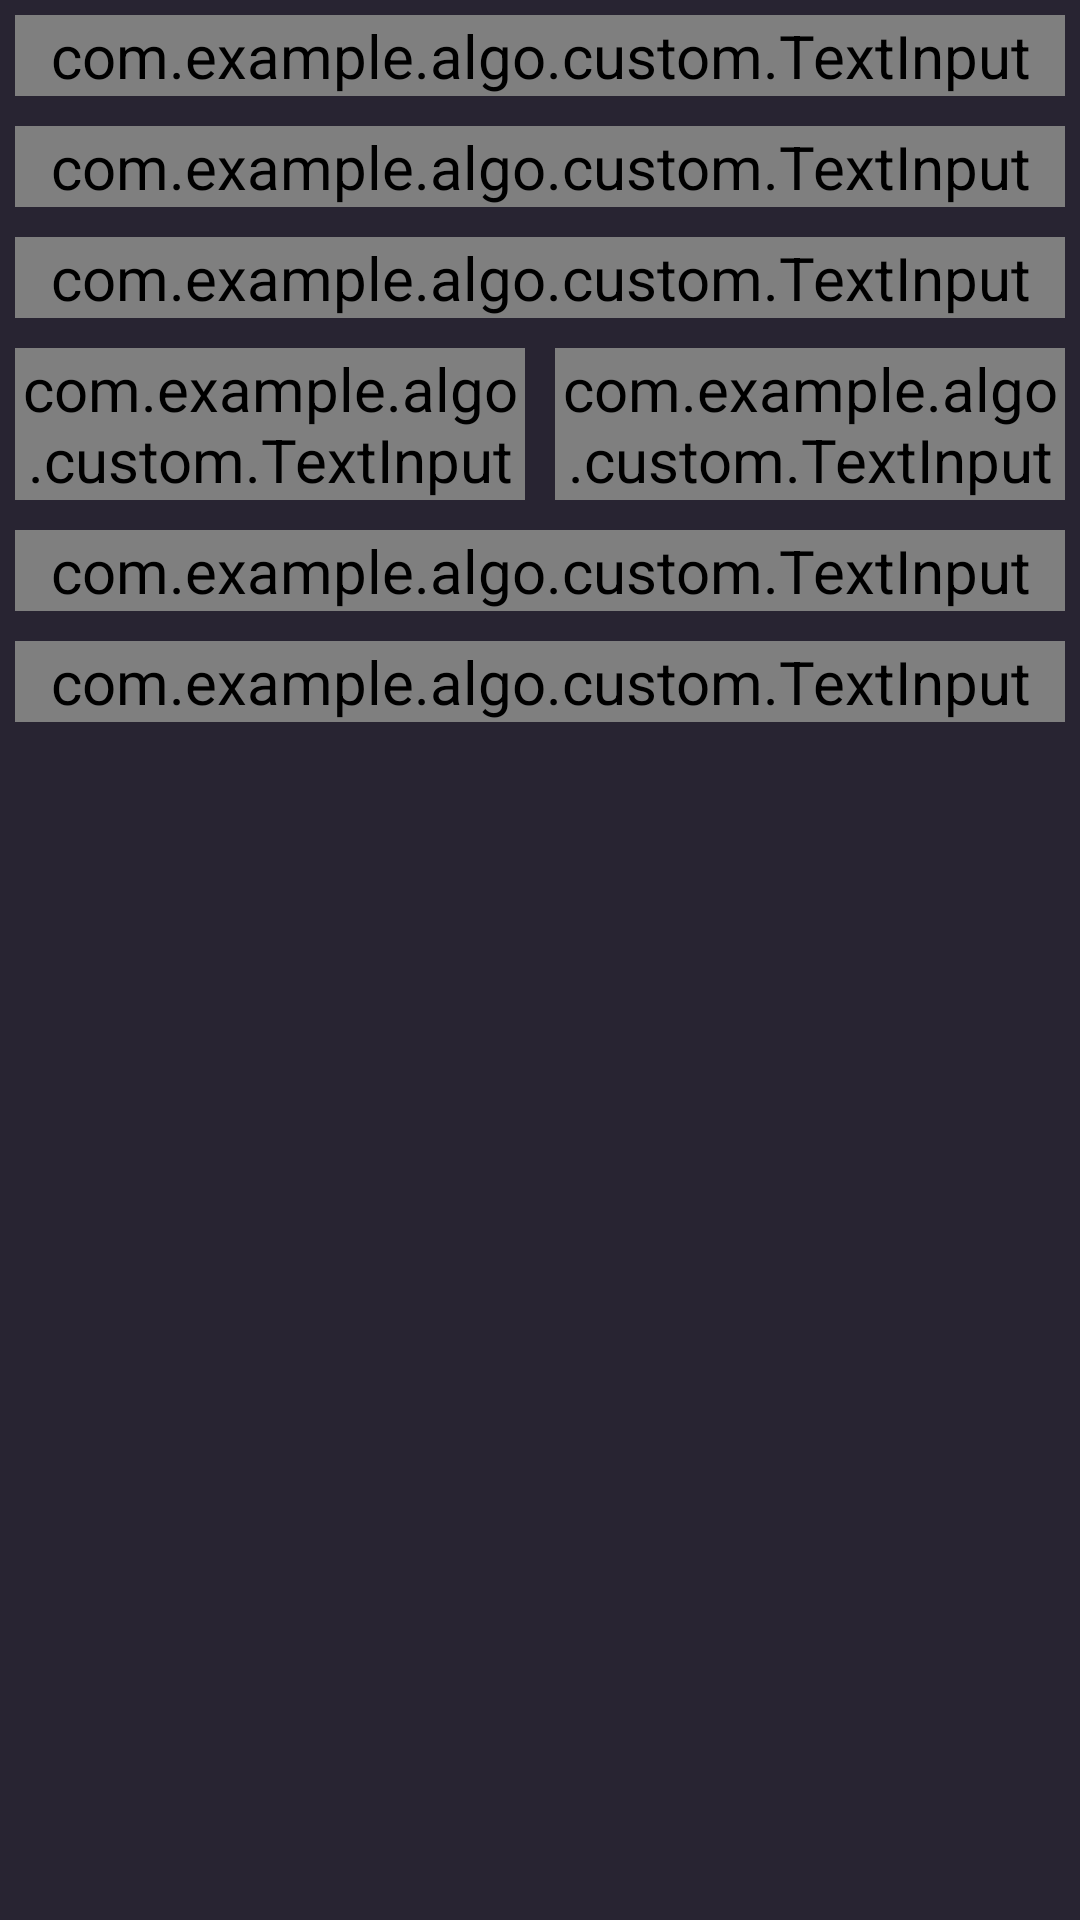

This screen was rendered from an Android layout file. Write that file and the resources it references.
<!-- AndroidManifest.xml: application theme Theme.AlGo -->
<!-- res/layout/order_add.xml -->
<?xml version="1.0" encoding="utf-8"?>
<LinearLayout xmlns:android="http://schemas.android.com/apk/res/android"
              xmlns:app="http://schemas.android.com/apk/res-auto"
              xmlns:tools="http://schemas.android.com/tools"
              xmlns:mask="http://schemas.android.com/apk/res-auto"
              android:orientation="vertical"
              android:padding="5dp"
              android:background="@color/dark_purple"
              android:layout_width="match_parent"
              android:layout_height="match_parent"
              tools:context=".OrderAddActivity">
    <TextView android:layout_width="0dp"
              android:layout_height="0dp"
              android:id="@+id/id_holder_input"/>
    <TextView android:layout_width="0dp"
              android:layout_height="0dp"
              android:id="@+id/status_id_holder"/>
    <com.google.android.material.textfield.TextInputLayout android:layout_width="match_parent"
                                                           android:layout_height="wrap_content"
                                                           app:hintTextAppearance="@style/Theme.AlGo.InputHintText"
                                                           style="@style/Widget.MaterialComponents.TextInputLayout.FilledBox"
                                                           app:boxBackgroundColor="@color/darker_purple"
                                                           android:id="@+id/client_name_layout"
                                                           android:layout_marginBottom="10dp">

        <com.example.algo.custom.TextInput android:layout_width="match_parent"
                                           android:layout_height="wrap_content"
                                           android:id="@+id/client_name_input"
                                           android:hint="@string/input_client_name"/>

    </com.google.android.material.textfield.TextInputLayout>
    <com.google.android.material.textfield.TextInputLayout android:layout_width="match_parent"
                                                           android:layout_height="wrap_content"
                                                           app:hintTextAppearance="@style/Theme.AlGo.InputHintText"
                                                           style="@style/Widget.MaterialComponents.TextInputLayout.FilledBox"
                                                           app:boxBackgroundColor="@color/darker_purple"
                                                           android:id="@+id/city_layout"
                                                           android:layout_marginBottom="10dp">

        <com.example.algo.custom.TextInput android:layout_width="match_parent"
                                           android:layout_height="wrap_content"
                                           android:id="@+id/city_input"
                                           android:hint="@string/input_city"/>

    </com.google.android.material.textfield.TextInputLayout>
    <com.google.android.material.textfield.TextInputLayout android:layout_width="match_parent"
                                                           android:layout_height="wrap_content"
                                                           app:hintTextAppearance="@style/Theme.AlGo.InputHintText"
                                                           style="@style/Widget.MaterialComponents.TextInputLayout.FilledBox"
                                                           app:boxBackgroundColor="@color/darker_purple"
                                                           android:id="@+id/count_layout"
                                                           android:layout_marginBottom="10dp">

        <com.example.algo.custom.TextInput android:layout_width="match_parent"
                                           android:layout_height="wrap_content"
                                           android:id="@+id/count_input"
                                           android:inputType="number|textVisiblePassword"
                                           android:digits="0123456789"
                                           android:hint="@string/input_products_count"/>

    </com.google.android.material.textfield.TextInputLayout>

    <LinearLayout android:layout_width="match_parent"
                  android:layout_height="wrap_content"
                  android:layout_marginBottom="10dp"
                  android:orientation="horizontal">
        <com.google.android.material.textfield.TextInputLayout android:layout_width="0dp"
                                                               android:layout_height="wrap_content"
                                                               android:layout_weight="1"
                                                               app:hintTextAppearance="@style/Theme.AlGo.InputHintText"
                                                               style="@style/Widget.MaterialComponents.TextInputLayout.FilledBox"
                                                               app:boxBackgroundColor="@color/darker_purple"
                                                               android:id="@+id/sum_layout"
                                                               android:layout_marginEnd="5dp">

            <com.example.algo.custom.TextInput android:layout_width="match_parent"
                                               android:layout_height="wrap_content"
                                               android:background="@color/darker_purple"
                                               android:id="@+id/sum_input"
                                               android:inputType="number|textVisiblePassword"
                                               android:digits="0123456789"
                                               android:hint="@string/input_sum"/>

        </com.google.android.material.textfield.TextInputLayout>
        <com.google.android.material.textfield.TextInputLayout android:layout_width="0dp"
                                                               android:layout_height="wrap_content"
                                                               android:layout_weight="1"
                                                               app:hintTextAppearance="@style/Theme.AlGo.InputHintText"
                                                               style="@style/Widget.MaterialComponents.TextInputLayout.FilledBox"
                                                               app:boxBackgroundColor="@color/darker_purple"
                                                               android:id="@+id/paid_layout"
                                                               android:layout_marginStart="5dp">

            <com.example.algo.custom.TextInput android:layout_width="match_parent"
                                               android:layout_height="wrap_content"
                                               android:background="@color/darker_purple"
                                               android:id="@+id/paid_input"
                                               android:inputType="number|textVisiblePassword"
                                               android:digits="0123456789"
                                               android:text="@string/null_string"
                                               android:hint="@string/input_paid"/>

        </com.google.android.material.textfield.TextInputLayout>
    </LinearLayout>

    <com.google.android.material.textfield.TextInputLayout android:layout_width="match_parent"
                                                           android:layout_height="wrap_content"
                                                           android:layout_marginBottom="10dp"
                                                           app:hintTextAppearance="@style/Theme.AlGo.InputHintText"
                                                           style="@style/Widget.MaterialComponents.TextInputLayout.FilledBox"
                                                           app:boxBackgroundColor="@color/darker_purple"
                                                           android:id="@+id/date_layout"
                                                           android:onClick="openDateDialog"
                                                           android:clickable="true">

        <com.example.algo.custom.TextInput android:layout_width="match_parent"
                                           android:layout_height="wrap_content"
                                           android:background="@color/darker_purple"
                                           android:clickable="true"
                                           android:focusable="false"
                                           android:onClick="openDateDialog"
                                           android:id="@+id/date_input"
                                           android:hint="@string/input_date"/>

    </com.google.android.material.textfield.TextInputLayout>

    <com.google.android.material.textfield.TextInputLayout
            app:hintTextAppearance="@style/Theme.AlGo.InputHintText"
            style="@style/Widget.MaterialComponents.TextInputLayout.FilledBox"
            app:boxBackgroundColor="@color/darker_purple"
            android:layout_width="match_parent"
            android:id="@+id/notes_layout"
            android:layout_height="wrap_content">

        <com.example.algo.custom.TextInput
                android:layout_height="wrap_content"
                android:layout_width="match_parent"
                android:id="@+id/notes_input"
                android:background="@color/darker_purple"
                android:hint="@string/input_notes"/>

    </com.google.android.material.textfield.TextInputLayout>

</LinearLayout>
<!-- resources referenced by this layout -->
<resources>
  <color name="dark_purple">#282432</color>
  <color name="darker_purple">#1E1B25</color>
  <string name="input_city">Город</string>
  <string name="input_client_name">Заказчик</string>
  <string name="input_date">Дата</string>
  <string name="input_notes">Заметки</string>
  <string name="input_paid">Оплачено</string>
  <string name="input_products_count">Количество</string>
  <string name="input_sum">Общая сумма</string>
  <string name="null_string">0</string>
  <style name="Theme.AlGo.InputHintText">
          <item name="android:textSize">16sp</item>
      </style>
  <style name="Theme.AlGo" parent="Theme.MaterialComponents">
          
          <item name="colorPrimary">@color/white</item>
          <item name="colorPrimaryVariant">@color/dark_purple</item>
          <item name="colorOnPrimary">@color/white</item>
          
          <item name="colorSecondary">@color/teal_200</item>
          <item name="colorSecondaryVariant">@color/teal_700</item>
          <item name="colorOnSecondary">@color/white</item>
          
          <item name="android:statusBarColor" tools:targetApi="l">?attr/colorPrimaryVariant</item>
          
          <item name="android:textSize">20sp</item>
          <item name="android:actionBarStyle">@style/Theme.AlGo.ActionBarStyle</item>
      </style>
  <color name="white">#FFFFFFFF</color>
  <color name="teal_200">#FF03DAC5</color>
  <color name="teal_700">#FF018786</color>
  <style name="Theme.AlGo.ActionBarStyle">
          <item name="android:background">@color/darker_purple</item>
      </style>
</resources>
